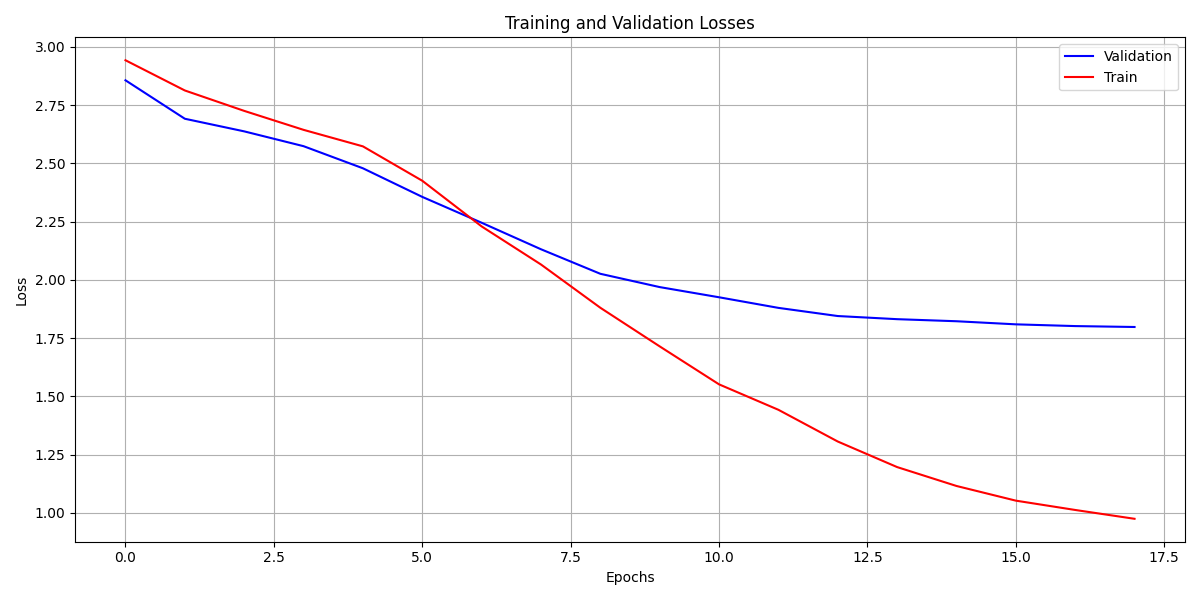

Source data for this figure (header and first rows):
, loss, grad_norm, learning_rate, epoch, step, eval_loss, eval_accuracy, eval_runtime, eval_samples_per_second, eval_steps_per_second, train_runtime, train_samples_per_second, train_steps_per_second, total_flos, train_loss
0, 2.943, 1.579, 9.444444444444444e-05, 1.0, 2, , , , , , , , , , 
1, , , , 1.0, 2, 2.857, 0.1774, 0.1709, 362.9, 5.853, , , , , 
2, 2.813, 2.119, 8.888888888888889e-05, 2.0, 4, , , , , , , , , , 
3, , , , 2.0, 4, 2.692, 0.1774, 0.1711, 362.5, 5.846, , , , , 
4, 2.725, 4.728, 8.333333333333334e-05, 3.0, 6, , , , , , , , , , 
5, , , , 3.0, 6, 2.637, 0.1774, 0.1699, 365, 5.886, , , , , 
6, 2.644, 3.704, 7.777777777777778e-05, 4.0, 8, , , , , , , , , , 
7, , , , 4.0, 8, 2.574, 0.1774, 0.1711, 362.3, 5.843, , , , , 
8, 2.573, 2.973, 7.222222222222222e-05, 5.0, 10, , , , , , , , , , 
9, , , , 5.0, 10, 2.479, 0.2258, 0.1706, 363.5, 5.863, , , , , 
10, 2.425, 4.254, 6.666666666666667e-05, 6.0, 12, , , , , , , , , , 
11, , , , 6.0, 12, 2.356, 0.3871, 0.1697, 365.4, 5.893, , , , , 
12, 2.229, 6.131, 6.111111111111112e-05, 7.0, 14, , , , , , , , , , 
13, , , , 7.0, 14, 2.245, 0.3871, 0.1697, 365.4, 5.893, , , , , 
14, 2.066, 5.531, 5.555555555555556e-05, 8.0, 16, , , , , , , , , , 
15, , , , 8.0, 16, 2.131, 0.4355, 0.1692, 366.3, 5.909, , , , , 
16, 1.88, 4.309, 5e-05, 9.0, 18, , , , , , , , , , 
17, , , , 9.0, 18, 2.026, 0.4677, 0.1706, 363.4, 5.861, , , , , 
18, 1.714, 7.098, 4.4444444444444447e-05, 10.0, 20, , , , , , , , , , 
19, , , , 10.0, 20, 1.969, 0.4677, 0.1712, 362.2, 5.842, , , , , 
20, 1.551, 4.248, 3.888888888888889e-05, 11.0, 22, , , , , , , , , , 
21, , , , 11.0, 22, 1.925, 0.4839, 0.1705, 363.6, 5.865, , , , , 
22, 1.442, 4.766, 3.3333333333333335e-05, 12.0, 24, , , , , , , , , , 
23, , , , 12.0, 24, 1.88, 0.4839, 0.1692, 366.5, 5.911, , , , , 
24, 1.306, 4.437, 2.777777777777778e-05, 13.0, 26, , , , , , , , , , 
25, , , , 13.0, 26, 1.845, 0.5161, 0.1688, 367.2, 5.923, , , , , 
26, 1.196, 4.619, 2.2222222222222223e-05, 14.0, 28, , , , , , , , , , 
27, , , , 14.0, 28, 1.831, 0.5968, 0.1714, 361.8, 5.836, , , , , 
28, 1.115, 4.892, 1.6666666666666667e-05, 15.0, 30, , , , , , , , , , 
29, , , , 15.0, 30, 1.822, 0.5968, 0.1701, 364.5, 5.879, , , , , 
30, 1.052, 3.696, 1.1111111111111112e-05, 16.0, 32, , , , , , , , , , 
31, , , , 16.0, 32, 1.809, 0.5806, 0.1714, 361.8, 5.836, , , , , 
32, 1.012, 3.258, 5.555555555555556e-06, 17.0, 34, , , , , , , , , , 
33, , , , 17.0, 34, 1.802, 0.5645, 0.1694, 366, 5.903, , , , , 
34, 0.9743, 3.558, 0.0, 18.0, 36, , , , , , , , , , 
35, , , , 18.0, 36, 1.798, 0.5645, 0.1733, 357.7, 5.769, , , , , 
36, , , , 18.0, 36, , , , , , 34.96, 127.7, 1.03, 1174707026509824.0, 1.87
